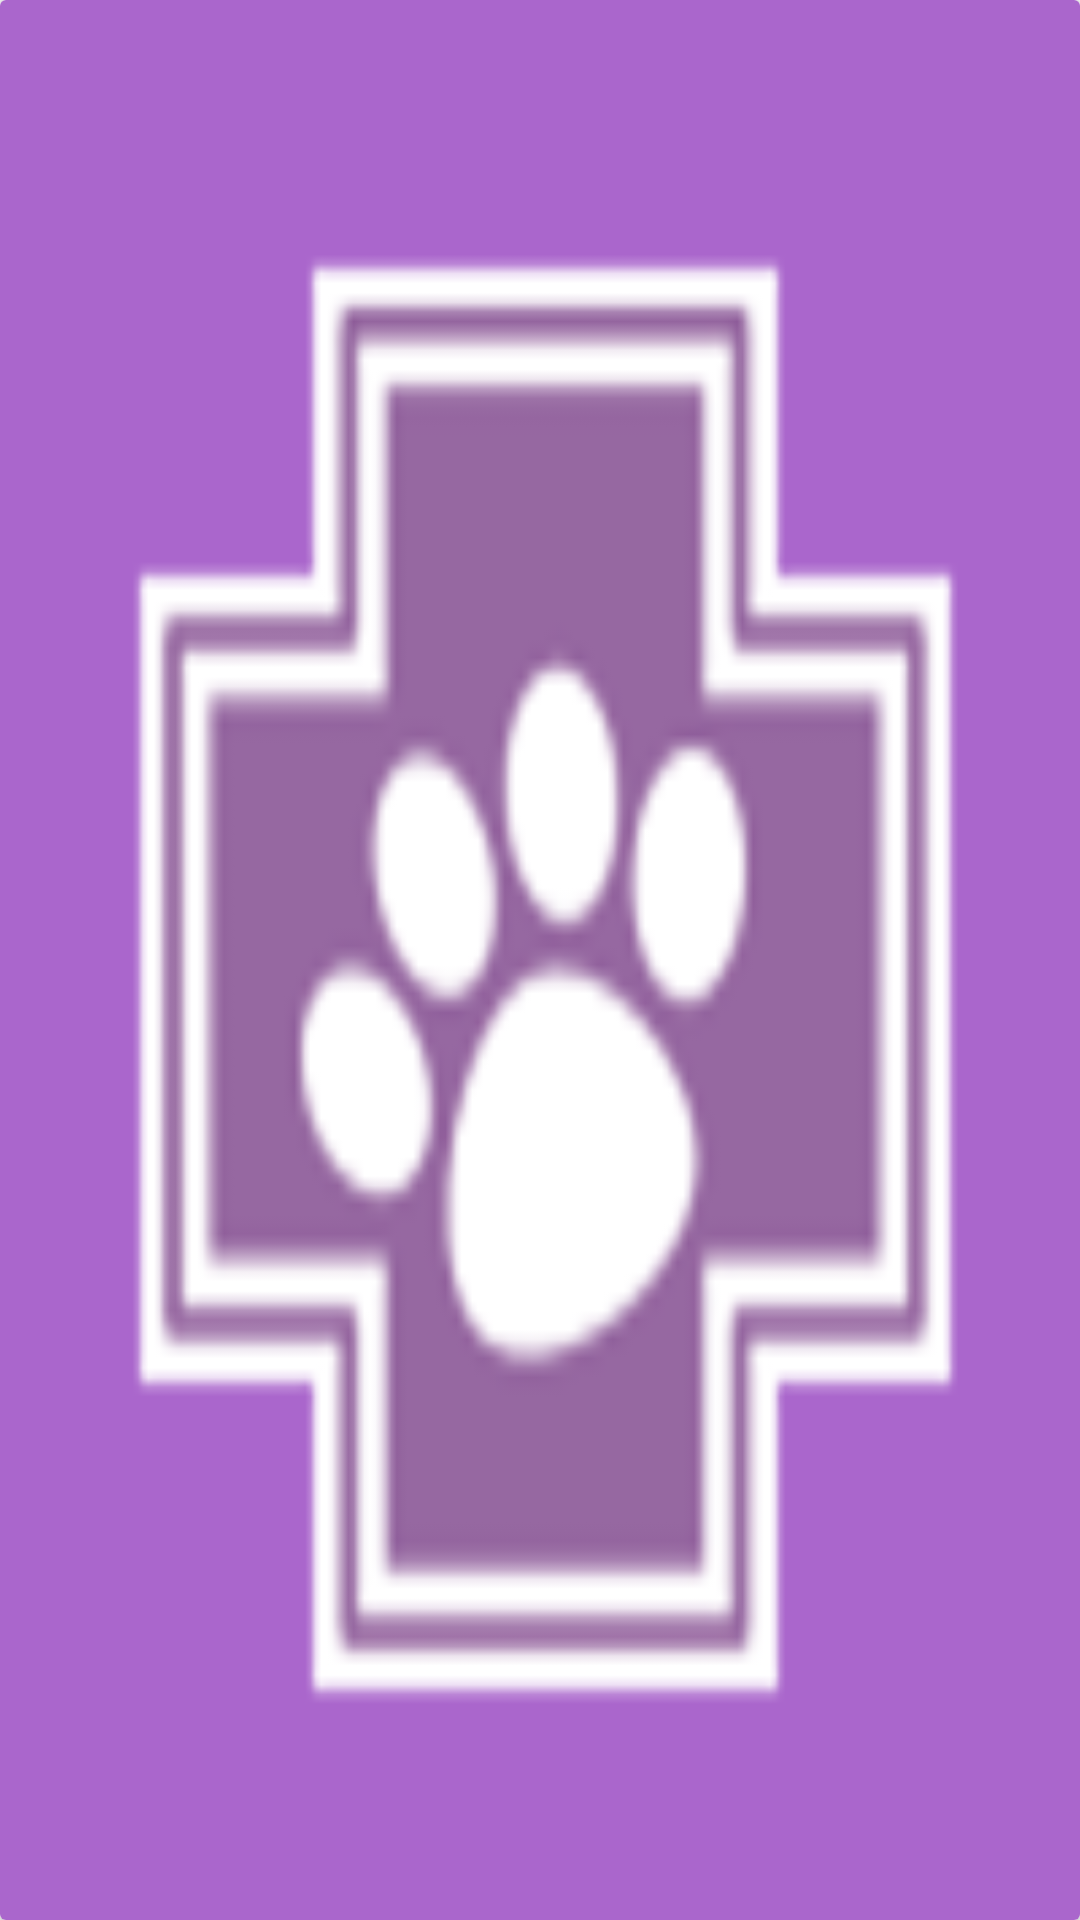

Layout XML and referenced resources for this Android screen:
<!-- AndroidManifest.xml: application theme AppFullScreenTheme -->
<!-- res/layout/front.xml -->
<?xml version="1.0" encoding="utf-8"?>
<android.support.constraint.ConstraintLayout xmlns:android="http://schemas.android.com/apk/res/android"
    xmlns:app="http://schemas.android.com/apk/res-auto"
    xmlns:tools="http://schemas.android.com/tools"
    android:layout_width="match_parent"
    android:layout_height="match_parent"
    tools:context="cats.match.android.ui.MenuActivity">

    <android.support.v7.widget.CardView
        android:id="@+id/cardViewFront"
        android:layout_width="@dimen/square_size_mode_1"
        android:layout_height="@dimen/square_size_mode_1"
        android:layout_margin="@dimen/margin_padding_small"
        app:layout_constraintBottom_toBottomOf="parent"
        app:layout_constraintEnd_toEndOf="parent"
        app:layout_constraintStart_toStartOf="parent"
        app:layout_constraintTop_toTopOf="parent">

        <ImageView
            android:id="@+id/ivImageCardViewFront"
            android:layout_width="match_parent"
            android:layout_height="match_parent"
            android:background="@android:color/holo_purple"
            android:scaleType="fitXY"
            android:src="@drawable/logo" />

    </android.support.v7.widget.CardView>

</android.support.constraint.ConstraintLayout>
<!-- resources referenced by this layout -->
<resources>
  <!-- drawable logo: png bitmap (drawable, 10989 bytes) -->
  <style name="AppFullScreenTheme" parent="Theme.AppCompat.Light.NoActionBar">
          <item name="android:windowNoTitle">true</item>
          <item name="android:windowActionBar">false</item>
          <item name="android:windowFullscreen">true</item>
          <item name="android:windowContentOverlay">@null</item>
      </style>
</resources>
